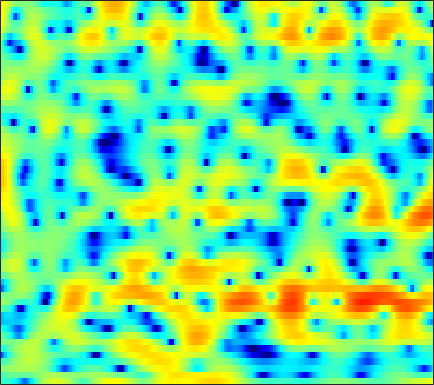

The file beside this chart, header and first rows:
-3.1612, -3.1332, -3.1336, -3.2447, -3.4466, -3.9012, -4.6447, -5.4369, -6.8374, -8.6061, -10.465, -11.258, -10.414, -8.123, -6.2958, -4.115, -2.3118, -1.1796, 0.082605, 1.1127, 1.9491, 2.4586, 2.9888, 3.3666
-2.782, -2.31, -1.757, -1.335, -1.118, -0.9533, -0.9215, -0.9664, -1.093, -1.251, -1.379, -1.423, -1.371, -1.173, -0.9395, -0.5459, -0.104, 0.2271, 0.6345, 0.9808, 1.248, 1.389, 1.504, 1.539
0.09595, 0.2562, 0.4861, 0.7248, 0.8979, 1.114, 1.303, 1.425, 1.558, 1.662, 1.73, 1.76, 1.771, 1.745, 1.7, 1.597, 1.433, 1.26, 0.9496, 0.5235, -0.03602, -0.5565, -1.412, -2.483
-3.219, -2.776, -2.103, -1.393, -0.8626, -0.189, 0.4198, 0.8309, 1.31, 1.703, 2.01, 2.178, 2.325, 2.382, 2.368, 2.268, 2.074, 1.867, 1.501, 1.028, 0.4436, -0.06752, -0.8527, -1.762
-14.04, -10.61, -7.37, -5.001, -3.593, -2.073, -0.8643, -0.1191, 0.7022, 1.34, 1.827, 2.098, 2.343, 2.466, 2.48, 2.402, 2.218, 2.019, 1.678, 1.262, 0.7891, 0.4114, -0.104, -0.6084
-5.013, -4.359, -3.331, -2.288, -1.541, -0.6316, 0.1657, 0.6868, 1.29, 1.785, 2.179, 2.406, 2.612, 2.7, 2.68, 2.522, 2.21, 1.867, 1.255, 0.4572, -0.5152, -1.346, -2.51, -3.567
-0.1633, -0.1944, -0.2202, -0.2434, -0.2492, -0.2367, -0.1657, -0.0506, 0.2008, 0.5565, 0.9939, 1.351, 1.818, 2.207, 2.419, 2.553, 2.479, 2.26, 1.725, 0.856, -0.4355, -1.758, -4.145, -7.512
-1.152, -1.58, -2.302, -3.235, -4.126, -5.619, -7.451, -8.888, -9.982, -8.97, -6.647, -4.89, -2.871, -1.271, -0.3168, 0.6764, 1.377, 1.726, 1.99, 2.043, 1.943, 1.789, 1.537, 1.336
-4.484, -4.841, -5.452, -6.263, -7.051, -8.411, -10.12, -11.44, -12.44, -11.54, -9.348, -7.562, -5.455, -3.678, -2.56, -1.307, -0.2802, 0.3564, 1.059, 1.618, 2.057, 2.321, 2.617, 2.863
-8.114, -7.663, -7.289, -7.141, -7.151, -7.255, -7.394, -7.456, -7.362, -7.003, -6.386, -5.761, -4.827, -3.824, -3.073, -2.105, -1.22, -0.5964, 0.1569, 0.8356, 1.457, 1.877, 2.389, 2.853
-8.367, -7.312, -6.561, -6.337, -6.439, -6.791, -7.368, -7.828, -8.315, -8.4, -7.872, -7.181, -6.089, -4.941, -4.123, -3.145, -2.316, -1.782, -1.117, -0.4919, 0.1464, 0.6644, 1.403, 2.157
-1.835, -1.911, -2.207, -2.824, -3.559, -5.046, -7.252, -9.745, -15.57, -41.41, -15.66, -11.03, -7.59, -5.563, -4.607, -3.886, -3.668, -3.71, -4.047, -4.396, -4.342, -3.861, -2.551, -0.7801
1.444, 1.132, 0.7261, 0.2597, -0.1993, -0.9706, -1.867, -2.54, -3.345, -3.815, -3.806, -3.581, -3.232, -3.034, -3.138, -3.74, -4.886, -6.263, -8.919, -13.19, -22.27, -22.81, -12.57, -7.218
-0.3711, -0.4634, -0.3676, -0.1057, 0.1491, 0.429, 0.6105, 0.6814, 0.7222, 0.6665, 0.5357, 0.3643, -0.001283, -0.5866, -1.193, -2.336, -3.891, -5.38, -7.828, -10.83, -14.45, -17.04, -15.96, -10.88
-11.81, -10.69, -6.997, -4.057, -2.411, -0.7313, 0.4331, 1.05, 1.588, 1.893, 1.967, 1.879, 1.602, 1.079, 0.5698, -0.2744, -1.351, -2.306, -3.752, -5.349, -6.859, -7.534, -7.163, -5.485
-7.835, -7.35, -5.692, -3.736, -2.421, -1.005, 0.05171, 0.6404, 1.178, 1.467, 1.542, 1.488, 1.282, 0.9755, 0.6758, 0.2172, -0.2631, -0.6193, -1.072, -1.426, -1.617, -1.639, -1.468, -1.072
-1.775, -1.393, -0.8073, -0.16, 0.3283, 0.8945, 1.313, 1.521, 1.638, 1.555, 1.307, 1.022, 0.5557, 0.06786, -0.2846, -0.6517, -0.8663, -0.9247, -0.8735, -0.7444, -0.5821, -0.469, -0.3538, -0.2724
0.8634, 1.342, 1.931, 2.429, 2.721, 2.997, 3.099, 3.038, 2.75, 2.201, 1.351, 0.495, -0.9581, -2.699, -4.005, -5.171, -5.002, -4.146, -2.747, -1.528, -0.641, -0.2006, 0.08618, 0.008469
0.6193, 1.295, 2.092, 2.745, 3.112, 3.432, 3.54, 3.457, 3.104, 2.433, 1.362, 0.2493, -1.811, -4.8, -7.952, -12.72, -10.58, -7.143, -3.903, -1.803, -0.4819, 0.1212, 0.5001, 0.4242
-2.884, -1.793, -0.5524, 0.4542, 1.062, 1.66, 2.017, 2.139, 2.09, 1.811, 1.321, 0.8325, 0.06323, -0.7454, -1.276, -1.702, -1.696, -1.441, -0.8991, -0.3261, 0.1581, 0.4056, 0.5525, 0.4933
-6.373, -4.76, -3.011, -1.653, -0.8339, 0.01334, 0.6086, 0.9118, 1.146, 1.214, 1.151, 1.032, 0.8281, 0.6074, 0.4633, 0.329, 0.2732, 0.288, 0.3631, 0.4685, 0.5612, 0.6098, 0.6175, 0.5436
-6.104, -4.73, -3.19, -1.925, -1.16, -0.3485, 0.2504, 0.5694, 0.8483, 0.9794, 0.9924, 0.9418, 0.8265, 0.691, 0.5961, 0.4877, 0.4218, 0.4041, 0.4127, 0.458, 0.5061, 0.5345, 0.5518, 0.5215
-3.404, -2.557, -1.522, -0.6268, -0.06641, 0.5171, 0.9221, 1.105, 1.191, 1.119, 0.9163, 0.7021, 0.3597, 0.008808, -0.2348, -0.4777, -0.589, -0.5888, -0.4826, -0.3099, -0.09891, 0.04596, 0.2062, 0.3147
-0.9522, -0.2591, 0.628, 1.366, 1.801, 2.206, 2.373, 2.345, 2.099, 1.619, 0.9161, 0.2535, -0.7772, -1.91, -2.719, -3.529, -3.793, -3.576, -2.896, -2.062, -1.283, -0.7983, -0.3375, -0.07213
-0.2338, 0.9665, 2.303, 3.275, 3.754, 4.094, 4.07, 3.831, 3.227, 2.283, 0.9731, -0.2776, -2.363, -5.209, -8.15, -14.31, -17.91, -12.15, -7.178, -4.195, -2.348, -1.449, -0.7839, -0.6365
-0.3949, 1.581, 3.333, 4.383, 4.819, 4.949, 4.659, 4.165, 3.161, 1.786, 0.09332, -1.345, -3.364, -5.363, -6.737, -7.968, -7.985, -7.027, -5.201, -3.434, -2.097, -1.463, -1.093, -1.337
3.248, 3.909, 4.56, 4.871, 4.862, 4.507, 3.753, 2.909, 1.37, -0.6931, -3.338, -5.796, -9.573, -12.19, -11.63, -9.357, -7.147, -5.755, -4.205, -2.996, -2.111, -1.677, -1.451, -1.609
5.261, 5.255, 5.122, 4.805, 4.401, 3.658, 2.608, 1.621, -0.008114, -2.039, -4.559, -6.819, -10.18, -12.34, -11.62, -9.188, -6.946, -5.618, -4.257, -3.286, -2.645, -2.351, -2.192, -2.255
5.983, 5.744, 5.27, 4.614, 3.996, 3.015, 1.868, 0.9246, -0.4101, -1.767, -3.073, -3.907, -4.805, -5.246, -5.256, -4.962, -4.441, -4.014, -3.527, -3.152, -2.996, -3.017, -3.213, -3.571
6.829, 6.467, 5.753, 4.792, 3.92, 2.55, 1.021, -0.181, -1.728, -3.056, -3.979, -4.345, -4.442, -4.222, -3.937, -3.513, -3.077, -2.816, -2.567, -2.542, -2.751, -3.108, -3.869, -5.015
7.812, 7.318, 6.364, 5.04, 3.794, 1.764, -0.7403, -2.985, -6.507, -10.21, -11.68, -10.56, -8.199, -6.216, -5.021, -3.722, -2.764, -2.241, -1.813, -1.726, -1.976, -2.417, -3.402, -4.938
7.914, 7.343, 6.267, 4.784, 3.392, 1.094, -1.758, -4.348, -8.435, -12.82, -14.73, -13.48, -10.92, -8.509, -6.918, -5.075, -3.633, -2.806, -2.079, -1.71, -1.737, -1.982, -2.612, -3.493
7.744, 7.205, 6.202, 4.86, 3.612, 1.626, -0.7564, -2.808, -5.87, -9.302, -13.03, -15.4, -14.95, -11.46, -8.957, -6.269, -4.337, -3.275, -2.321, -1.816, -1.72, -1.893, -2.408, -3.197
7.272, 6.86, 6.071, 5.034, 4.069, 2.553, 0.731, -0.8353, -3.257, -6.085, -9.205, -11.15, -11.18, -8.831, -6.938, -4.868, -3.348, -2.525, -1.793, -1.477, -1.529, -1.821, -2.549, -3.751
5.704, 5.463, 4.983, 4.315, 3.705, 2.736, 1.636, 0.744, -0.4703, -1.628, -2.585, -3.083, -3.354, -3.213, -2.912, -2.42, -1.916, -1.615, -1.353, -1.3, -1.499, -1.828, -2.537, -3.581
3.904, 3.835, 3.616, 3.243, 2.887, 2.323, 1.694, 1.197, 0.5355, -0.08764, -0.6219, -0.9368, -1.224, -1.358, -1.371, -1.304, -1.179, -1.081, -0.9957, -0.9939, -1.131, -1.336, -1.761, -2.337
2.733, 2.755, 2.635, 2.399, 2.153, 1.781, 1.356, 1.021, 0.5577, 0.09443, -0.3544, -0.6633, -1.018, -1.26, -1.344, -1.29, -1.097, -0.8792, -0.5706, -0.3166, -0.1735, -0.1705, -0.3221, -0.6587
2.248, 2.203, 1.989, 1.66, 1.366, 0.9605, 0.5906, 0.3416, 0.02542, -0.3475, -0.8584, -1.36, -2.169, -2.976, -3.364, -3.273, -2.418, -1.507, -0.2654, 0.7703, 1.502, 1.83, 1.97, 1.758
0.8601, 0.6815, 0.1418, -0.7981, -1.654, -2.709, -3.113, -2.896, -2.291, -1.87, -1.987, -2.589, -4.321, -7.894, -13.42, -17.88, -7.226, -3.37, -0.08145, 2.025, 3.371, 4.004, 4.41, 4.367
-3.495, -3.393, -4.061, -5.994, -8.667, -16.04, -22.99, -12.51, -7.291, -4.764, -3.532, -3.217, -3.37, -3.924, -4.234, -3.838, -2.371, -0.9749, 0.8032, 2.241, 3.296, 3.833, 4.237, 4.306
-5.053, -4.539, -4.521, -5.052, -5.649, -6.409, -6.478, -5.952, -4.851, -3.716, -2.82, -2.316, -1.815, -1.4, -1.071, -0.5699, 0.06383, 0.6023, 1.323, 1.991, 2.529, 2.816, 3.039, 3.077
-2.347, -2.112, -1.962, -1.939, -1.977, -2.036, -2.031, -1.958, -1.788, -1.558, -1.306, -1.106, -0.8277, -0.5161, -0.2589, 0.1183, 0.5183, 0.8242, 1.205, 1.528, 1.764, 1.88, 1.932, 1.868
0.6827, 0.7679, 0.8588, 0.8613, 0.7979, 0.6585, 0.4338, 0.2228, -0.09125, -0.4382, -0.752, -0.9316, -1.037, -0.96, -0.7886, -0.4283, -0.02406, 0.2562, 0.5656, 0.7496, 0.8087, 0.7817, 0.6619, 0.4714
2.848, 3.028, 3.183, 3.195, 3.097, 2.793, 2.276, 1.73, 0.7704, -0.4517, -1.879, -2.955, -3.973, -4.019, -3.43, -2.326, -1.299, -0.7244, -0.2649, -0.1503, -0.3466, -0.6674, -1.21, -1.736
3.382, 3.924, 4.404, 4.629, 4.618, 4.326, 3.704, 2.981, 1.581, -0.4692, -3.6, -7.275, -18.16, -15.15, -8.388, -4.218, -2.018, -1.101, -0.6085, -0.8113, -1.702, -2.847, -5.056, -7.771
1.58, 2.545, 3.43, 3.931, 4.079, 4.011, 3.632, 3.147, 2.235, 1.017, -0.4325, -1.525, -2.613, -2.793, -2.357, -1.505, -0.7776, -0.4789, -0.5057, -1.091, -2.309, -3.713, -6.392, -10.07
0.1607, 0.9479, 1.734, 2.227, 2.432, 2.522, 2.424, 2.245, 1.904, 1.48, 1.047, 0.7551, 0.4709, 0.339, 0.3238, 0.3579, 0.3554, 0.2746, 0.008547, -0.4996, -1.244, -1.936, -2.941, -3.877
-0.06843, 0.3029, 0.6804, 0.9259, 1.037, 1.081, 1.06, 1.019, 0.9462, 0.8975, 0.8875, 0.9089, 0.9808, 1.08, 1.156, 1.238, 1.25, 1.196, 1.018, 0.7177, 0.2805, -0.1252, -0.7577, -1.445
-0.2454, -0.1658, -0.1852, -0.2908, -0.4169, -0.6347, -0.8308, -0.9321, -0.9554, -0.7856, -0.4434, -0.09839, 0.4339, 0.973, 1.343, 1.758, 2.049, 2.178, 2.213, 2.102, 1.841, 1.544, 1.029, 0.3726
-0.8107, -1.071, -1.58, -2.241, -2.815, -3.646, -4.521, -5.12, -5.564, -5.258, -4.13, -2.962, -1.371, 0.04556, 0.9401, 1.875, 2.55, 2.887, 3.135, 3.174, 3.035, 2.825, 2.423, 1.877
-1.679, -2.587, -3.998, -5.53, -6.649, -8.081, -9.92, -12.12, -18.17, -21.71, -11.17, -7.015, -3.33, -0.8186, 0.5616, 1.897, 2.771, 3.178, 3.461, 3.489, 3.324, 3.116, 2.745, 2.307
-1.57, -3.613, -7.499, -12.75, -15.36, -13.05, -10.69, -9.806, -9.018, -7.717, -5.4, -3.452, -1.084, 0.7963, 1.863, 2.89, 3.464, 3.637, 3.557, 3.194, 2.621, 2.126, 1.5, 1.03
1.365, -0.4531, -3.378, -6.391, -7.624, -6.911, -5.137, -3.932, -2.518, -1.201, 0.1163, 1.074, 2.236, 3.187, 3.704, 4.08, 4.076, 3.795, 2.997, 1.695, -0.1292, -1.792, -3.896, -4.731
3.84, 2.79, 1.368, 0.1296, -0.5552, -1.064, -1.12, -0.891, -0.3355, 0.4241, 1.244, 1.837, 2.548, 3.076, 3.316, 3.345, 3.008, 2.461, 1.267, -0.6073, -3.409, -6.459, -12.89, -15.96
4.904, 3.949, 2.55, 1.068, -0.0213, -1.326, -2.221, -2.42, -2.024, -1.125, -0.06541, 0.6973, 1.534, 2.112, 2.359, 2.436, 2.182, 1.776, 0.9663, -0.1665, -1.548, -2.642, -3.895, -4.644
5.68, 4.597, 2.846, 0.5895, -1.562, -5.413, -10.9, -13.26, -8.538, -4.486, -1.879, -0.5103, 0.7551, 1.55, 1.886, 2.059, 1.952, 1.728, 1.262, 0.6623, -0.01988, -0.5224, -1.135, -1.666
6.058, 5.099, 3.534, 1.628, -0.07133, -2.624, -5.009, -5.751, -4.755, -2.943, -1.344, -0.4437, 0.4237, 0.9275, 1.1, 1.076, 0.8475, 0.5625, 0.07426, -0.4317, -0.9055, -1.222, -1.6, -1.922
5.983, 5.343, 4.359, 3.281, 2.443, 1.399, 0.5839, 0.1664, -0.08472, -0.07563, 0.07594, 0.1857, 0.2362, 0.1103, -0.1164, -0.6191, -1.357, -2.051, -3.057, -3.993, -4.594, -4.76, -4.643, -4.381
